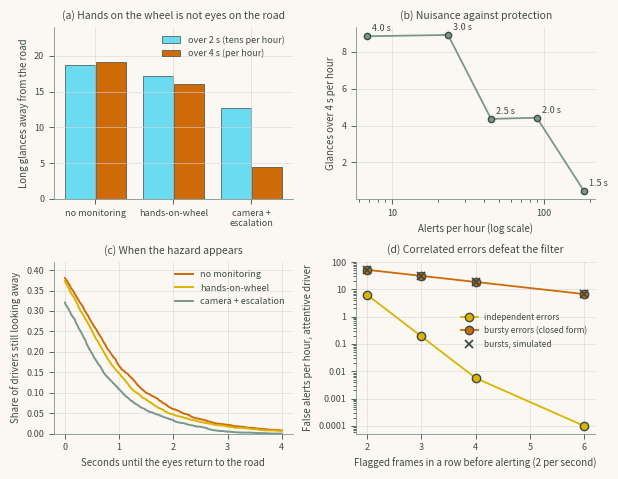

Here is the Python script that generated this plot:
"""Chapter 5 - Case Study 1: Driver Monitoring and Engagement in SAE Level 2 Automation.

Book: Human-Computer Interaction in Roadway Safety: Principles, Methods, and Applications
Source: chapters/05a.tex (4 listing blocks, concatenated in book order).
Run from the repository root with `make ch05` or `python scripts/run_all.py --chapter 5`;
outputs are written to outputs/ch05/.
"""
import numpy as np
import pandas as pd
from scipy import stats

# ---------- Thirty minutes of Level 2 driving: where are the driver's eyes? ----------
rng = np.random.default_rng(5)
T, N = 1800.0, 4000                    # drive length (s); drivers per strategy
ON_MED, ON_SD = 2.2, 0.60              # glances to the road: median (s), log-SD
OFF_MED, OFF_SD = 1.0, 0.55            # glances away, at the start of the drive
LAT = 0.3                              # camera detection latency (s)
# escalation: (threshold s, probability the driver looks back, reaction s)
LADDER = [(2.0, 0.5, 0.8), (3.5, 0.9, 0.7), (5.0, 1.0, 0.5)]
DRIFT = {"no monitoring": 0.6, "hands-on-wheel": 0.5, "camera + escalation": 0.2}


def escalate(g):
    out, alerts = g.copy(), np.zeros((len(g), 3), bool)
    done = np.zeros(len(g), bool)
    for lvl, (th, p_back, rt) in enumerate(LADDER):
        hit = ~done & (g > th + LAT)
        alerts[hit, lvl] = True
        back = hit & (rng.random(len(g)) < p_back)
        out[back] = np.minimum(g[back], th + LAT + rt)
        done |= back
    return out, alerts


def drive(strategy, n=N, drift=None, hazard=True):
    c = DRIFT[strategy] if drift is None else drift
    t = np.zeros(n)
    off_tot, long2, long4, count = np.zeros(n), np.zeros(n), np.zeros(n), np.zeros(n)
    alerts = np.zeros((n, 3))
    h = rng.uniform(600, T, n)                       # hazard time, after 10 minutes
    resid = np.full(n, np.nan)
    while (t < T).any():
        live = t < T
        on = ON_MED * np.exp(ON_SD * rng.normal(size=n))
        g = OFF_MED * (1 + c * np.minimum(t, T) / T) * np.exp(OFF_SD * rng.normal(size=n))
        if strategy == "camera + escalation":
            g, a = escalate(g)
            alerts += a * live[:, None]
        on_end, off_end = t + on, t + on + g
        inside = live & (off_end <= T)
        seen = np.clip(np.minimum(off_end, T) - np.minimum(on_end, T), 0, None)
        off_tot += np.where(live, seen, 0)
        long2 += inside & (g > 2)
        long4 += inside & (g > 4)
        count += inside
        r_on = np.isnan(resid) & (h >= t) & (h < on_end)
        r_off = np.isnan(resid) & (h >= on_end) & (h < off_end)
        resid[r_on] = 0.0
        resid[r_off] = off_end[r_off] - h[r_off]
        t = off_end
    return dict(off=off_tot / T, long2=long2 / (T / 3600), long4=long4 / (T / 3600),
                alerts=alerts / (T / 3600), resid=resid, glances=count)


res = {s: drive(s) for s in DRIFT}
rows = []
for s, r in res.items():
    rows.append((s, r["off"].mean(), r["long2"].mean(), r["long4"].mean(),
                 r["alerts"].sum(axis=1).mean(), (r["resid"] > 0).mean(),
                 np.nanmean(np.where(r["resid"] > 0, r["resid"], np.nan))))
tab = pd.DataFrame(rows, columns=["strategy", "eyes_off", "gt2s_per_h", "gt4s_per_h",
                                  "alerts_h", "P_off_hz", "wait_s"])
print(tab.round(4).to_string(index=False))

# ---------- Check the simulator against renewal theory (no drift) ----------
e_on, e_off = ON_MED * np.exp(ON_SD ** 2 / 2), OFF_MED * np.exp(OFF_SD ** 2 / 2)
chk = drive("no monitoring", n=6000, drift=0.0)
print(f"\nNo drift: share of time eyes off {e_off / (e_on + e_off):.4f} (renewal theory), "
      f"{chk['off'].mean():.4f} (simulation)")
lg = 3600 / (e_on + e_off) * stats.lognorm.sf(2, OFF_SD, scale=OFF_MED)
print(f"Long glances per hour: {lg:.3f} (closed form), "
      f"{chk['long2'].mean():.3f} (simulation)")

# ---------- Where should the first alert come? ----------
BASE = list(LADDER)
sweep = []
for th1 in [1.5, 2.0, 2.5, 3.0, 4.0]:
    LADDER[:] = [(th1, 0.5, 0.8), (th1 + 1.5, 0.9, 0.7), (th1 + 3.0, 1.0, 0.5)]
    r = drive("camera + escalation", n=3000)
    sweep.append((th1, r["alerts"].sum(axis=1).mean(), r["long4"].mean(),
                  (r["resid"] > 1).mean()))
    if th1 == 2.0:                                   # check against the closed form
        z = drive("camera + escalation", n=3000, drift=0.0)
        per_glance = (z["alerts"][:, 0] * (T / 3600)).sum() / z["glances"].sum()
        closed = stats.lognorm.sf(th1 + LAT, OFF_SD, scale=OFF_MED)
LADDER[:] = BASE
sweep = pd.DataFrame(sweep, columns=["first_alert_s", "alerts_per_h", "glances_gt4s_per_h",
                                     "P_wait_gt_1s"])
print(sweep.round(4).to_string(index=False))
print(f"\nNo drift, first alert at 2.0 s: alerts per glance {per_glance:.4f} (simulation),"
      f"\n  {closed:.4f} (closed form)")

# ---------- Can the camera be trusted? False alerts from frame errors ----------
# frames per second; frame error rate when attentive
FPS, Q = 2, 0.03
SE = 0.95                                # frames correctly flagged when eyes are off


def false_per_hour(k, p11, q=Q):
    p01 = q * (1 - p11) / (1 - q)        # Markov errors with stationary rate q
    return 3600 * FPS * (1 - q) * p01 * p11 ** (k - 1)


def false_sim(k, p11, hours=400, q=Q):
    n = int(hours * 3600 * FPS)
    p01 = q * (1 - p11) / (1 - q)
    u, e = rng.random(n), np.zeros(n, bool)
    e[0] = u[0] < q
    for i in range(1, n):
        e[i] = u[i] < (p11 if e[i - 1] else p01)
    run, alerts = 0, 0
    for x in e:
        run = run + 1 if x else 0
        alerts += run == k
    return alerts / hours


def delay_frames(k, p=SE):               # expected frames until k flags in a row
    return (1 - p ** k) / ((1 - p) * p ** k)


rows3 = []
for k in [2, 3, 4, 6]:
    rows3.append((k, k / FPS, false_per_hour(k, Q), false_per_hour(k, 0.6),
                  false_sim(k, 0.6, hours=150), delay_frames(k) / FPS))
fa = pd.DataFrame(rows3, columns=["k", "min_delay_s", "indep_per_h", "bursty_per_h",
                                  "bursty_sim", "delay_s"])
print(fa.round(4).to_string(index=False))
sims = []
for _ in range(20_000):
    run, i = 0, 0
    while run < 4:
        run = run + 1 if rng.random() < SE else 0
        i += 1
    sims.append(i)
print(f"\nFrames to detect a real glance away with 4 in a row: {delay_frames(4):.4f} "
      f"(closed form),\n  {np.mean(sims):.4f} (simulation)")

# ---------- Figure ----------
import matplotlib
matplotlib.use("Agg")
import matplotlib.pyplot as plt
GOLD, SAGE, SKY = "#DAB400", "#78978D", "#6ADBF1"  # Moonrise Kingdom palette
RUST, OLIVE = "#CE6B08", "#A59D30"
INK, PAPER, GRID = "#3F4A45", "#FBF8F4", "#D5D5D3" # text, background, grid
plt.rcParams.update({
    "text.color": INK, "axes.labelcolor": INK, "axes.edgecolor": SAGE,
    "xtick.color": INK, "ytick.color": INK,
    "figure.facecolor": PAPER, "axes.facecolor": PAPER,
    "axes.spines.top": False, "axes.spines.right": False,
    "axes.grid": True, "grid.color": GRID, "grid.linewidth": 0.4,
    "font.size": 7, "axes.titlesize": 7.5, "axes.labelsize": 7, "legend.fontsize": 6.5,
    "xtick.labelsize": 6.5, "ytick.labelsize": 6.5, "axes.linewidth": 0.6,
    "xtick.major.width": 0.6, "ytick.major.width": 0.6, "lines.linewidth": 1.2,
    "legend.frameon": False})
fig, ax = plt.subplots(2, 2, figsize=(6.2, 4.8))
col = {"no monitoring": RUST, "hands-on-wheel": GOLD, "camera + escalation": SAGE}
a = ax[0, 0]                                                   # (a) long glances
x = np.arange(3)
a.bar(x - 0.2, tab.gt2s_per_h / 10, 0.38, color=SKY, edgecolor=INK, lw=0.5,
      label="over 2 s (tens per hour)")
a.bar(x + 0.2, tab.gt4s_per_h, 0.38, color=RUST, edgecolor=INK, lw=0.5,
      label="over 4 s (per hour)")
a.set_xticks(x, [d.replace(" + ", " +\n") for d in DRIFT], fontsize=6.5)
a.set(ylabel="Long glances away from the road",
      title="(a) Hands on the wheel is not eyes on the road", ylim=(0, 24))
a.legend(fontsize=6.5)
a = ax[0, 1]                                                   # (b) threshold trade-off
a.plot(sweep.alerts_per_h, sweep.glances_gt4s_per_h, "-o", color=SAGE, mec=INK, lw=1.3, ms=4.5)
for _, r in sweep.iterrows():
    a.annotate(f"{r.first_alert_s:.1f} s", (r.alerts_per_h, r.glances_gt4s_per_h),
               textcoords="offset points", xytext=(3.7, 3.7), fontsize=6.5)
a.set_xscale("log")
a.xaxis.set_major_formatter(plt.FuncFormatter(lambda v, _: f"{v:g}"))
a.set(xlabel="Alerts per hour (log scale)", ylabel="Glances over 4 s per hour",
      title="(b) Nuisance against protection")
# (c) readiness at the hazard
a = ax[1, 0]
w = np.linspace(0, 4, 300)
for s, r in res.items():
    rr = np.nan_to_num(r["resid"], nan=0.0)
    a.plot(w, [(rr > v).mean() for v in w], color=col[s], lw=1.4, label=s)
a.set(xlabel="Seconds until the eyes return to the road",
      ylabel="Share of drivers still looking away",
      title="(c) When the hazard appears", ylim=(0, 0.42))
a.legend(fontsize=6.5)
a = ax[1, 1]                                                   # (d) false alerts
a.semilogy(fa.k, np.maximum(fa.indep_per_h, 1e-4), "-o", color=GOLD,
           mec=INK, lw=1.3, label="independent errors")
a.semilogy(fa.k, fa.bursty_per_h, "-o", color=RUST, mec=INK, lw=1.3,
           label="bursty errors (closed form)")
a.semilogy(fa.k, fa.bursty_sim, "x", color=INK, ms=5.8, mew=1.3,
           label="bursts, simulated")
a.set(xlabel="Flagged frames in a row before alerting (2 per second)",
      ylabel="False alerts per hour, attentive driver",
      title="(d) Correlated errors defeat the filter")
a.yaxis.set_major_formatter(plt.FuncFormatter(lambda v, _: f"{v:g}"))
a.legend(fontsize=6, loc="center right", bbox_to_anchor=(1, 0.6))
fig.tight_layout(); fig.savefig("chap05_fig01_monitoring.png", dpi=300)
